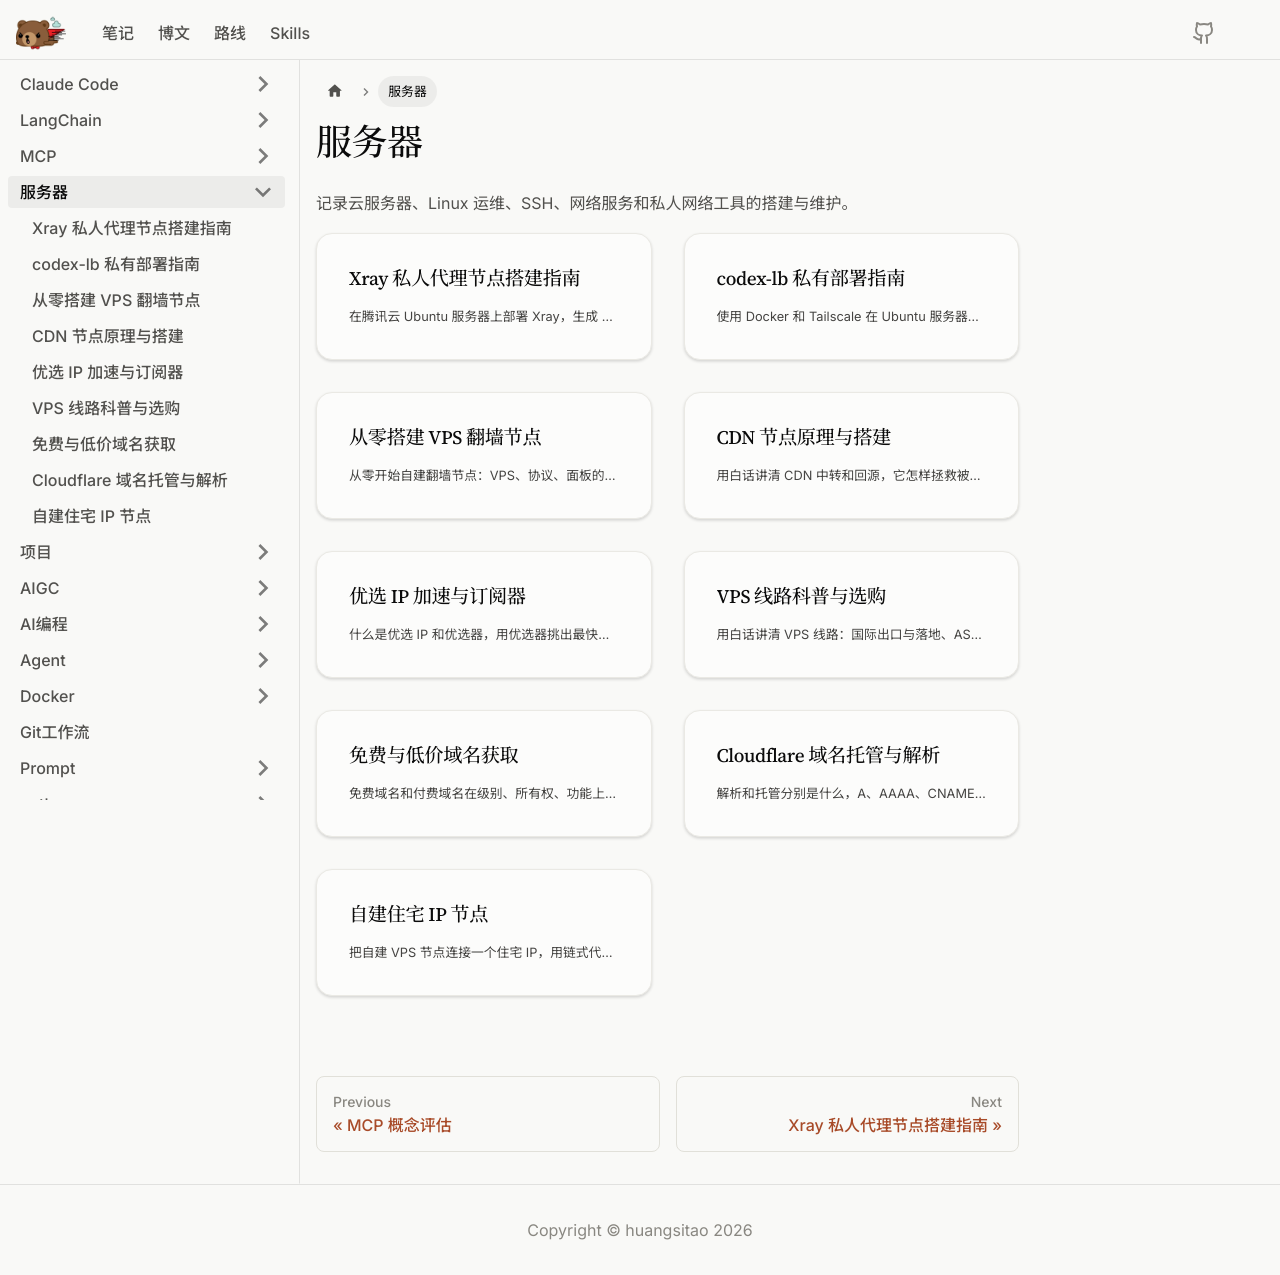

repository: litterbear520/Blog · page: docs/服务器/index.html · generator: docusaurus

---
sidebar_position: 1
---

import DocCardList from '@theme/DocCardList';

# 服务器

记录云服务器、Linux 运维、SSH、网络服务和私人网络工具的搭建与维护。

<DocCardList />
